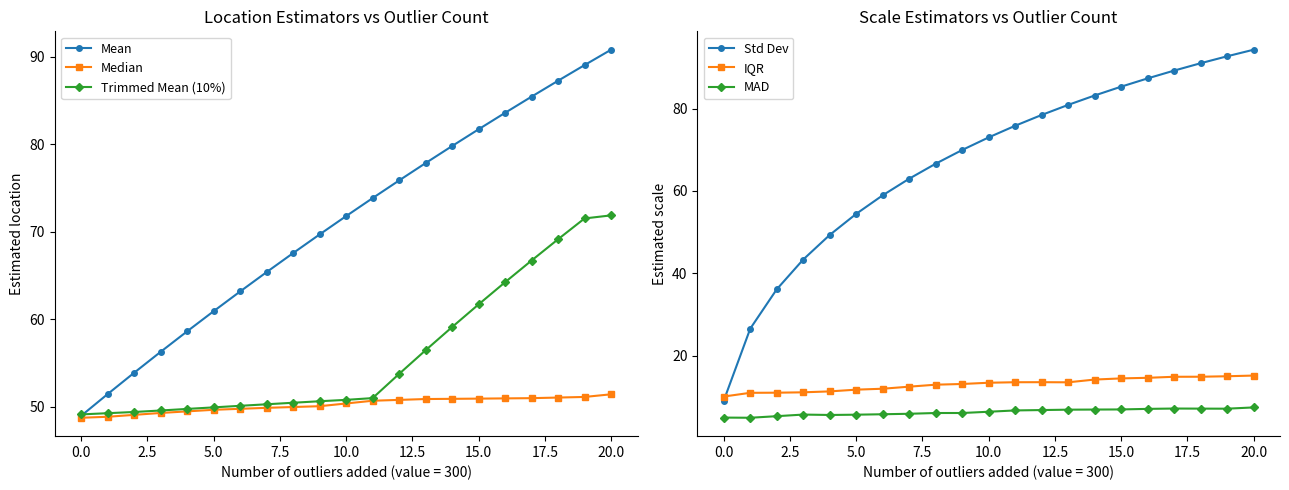

Recreate this plot in Python.
#!/usr/bin/env python3
# ======================================================================
# 07_robust_01_trimmed_weighted_mad.py
# ======================================================================
# Robust estimators of location and scale:
#   1. Trimmed mean (symmetric trim).
#   2. Weighted mean and weighted median.
#   3. Median Absolute Deviation (MAD).
#   4. Comparison with outlier-contaminated data.
#
# Source:  Adapted from *Practical Statistics for Data Scientists*
#          (Chapter 1 — Exploratory Data Analysis).
# ======================================================================

import matplotlib.pyplot as plt
import numpy as np

np.random.seed(42)


def trimmed_mean(data, proportion=0.1):
    """
    Symmetric trimmed mean — drop the lowest and highest *proportion*
    of observations, then compute the mean of the remainder.
    """
    x = np.sort(data)
    n = len(x)
    k = int(np.floor(n * proportion))
    if k == 0:
        return x.mean()
    return x[k:-k].mean()


def weighted_mean(data, weights):
    """Weighted arithmetic mean."""
    return np.sum(data * weights) / np.sum(weights)


def weighted_median(data, weights):
    """Weighted median (smallest value where cumulative weight >= 0.5)."""
    order = np.argsort(data)
    sorted_data = data[order]
    sorted_w = weights[order]
    cum_w = np.cumsum(sorted_w) / np.sum(sorted_w)
    idx = np.searchsorted(cum_w, 0.5)
    return sorted_data[idx]


def mad(data):
    """Median Absolute Deviation (MAD)."""
    med = np.median(data)
    return np.median(np.abs(data - med))


def main():
    print("Robust Estimators")
    print("=" * 55)

    # ── Clean data ──
    clean = np.random.normal(loc=50, scale=10, size=100)

    # ── Contaminated data: add 5 extreme outliers ──
    outliers = np.array([200, 250, 300, -100, -150])
    contaminated = np.concatenate([clean, outliers])

    # ── 1. Location estimators ──
    print("\n1. Location Estimators")
    print("-" * 40)
    for label, data in [("Clean", clean), ("Contaminated", contaminated)]:
        m = data.mean()
        med = np.median(data)
        tm10 = trimmed_mean(data, 0.10)
        tm20 = trimmed_mean(data, 0.20)
        print(f"\n   {label} data (n = {len(data)}):")
        print(f"     Mean            = {m:.2f}")
        print(f"     Median          = {med:.2f}")
        print(f"     Trimmed mean 10% = {tm10:.2f}")
        print(f"     Trimmed mean 20% = {tm20:.2f}")

    # ── 2. Weighted mean and median ──
    values = np.array([10, 20, 30, 40, 50])
    weights = np.array([1.0, 1.0, 3.0, 5.0, 2.0])
    wm = weighted_mean(values, weights)
    wmed = weighted_median(values, weights)
    print(f"\n2. Weighted Estimators")
    print(f"   Values  = {values}")
    print(f"   Weights = {weights}")
    print(f"   Weighted mean   = {wm:.2f}")
    print(f"   Weighted median = {wmed:.2f}")

    # ── 3. Scale estimators ──
    print(f"\n3. Scale Estimators")
    print("-" * 40)
    for label, data in [("Clean", clean), ("Contaminated", contaminated)]:
        s = data.std(ddof=1)
        iqr = np.percentile(data, 75) - np.percentile(data, 25)
        m = mad(data)
        print(f"\n   {label} data:")
        print(f"     Std dev (s) = {s:.2f}")
        print(f"     IQR         = {iqr:.2f}")
        print(f"     MAD         = {m:.2f}")

    # ── Plot: effect of outliers on estimators ──
    # Progressively add outliers and track estimator values
    n_out_range = range(0, 21)
    means, medians, trims = [], [], []
    stds, iqrs, mads_list = [], [], []

    for n_out in n_out_range:
        extra = np.full(n_out, 300.0)
        data = np.concatenate([clean, extra])
        means.append(data.mean())
        medians.append(np.median(data))
        trims.append(trimmed_mean(data, 0.10))
        stds.append(data.std(ddof=1))
        iqrs.append(np.percentile(data, 75) - np.percentile(data, 25))
        mads_list.append(mad(data))

    fig, (ax1, ax2) = plt.subplots(1, 2, figsize=(13, 5))

    ax1.plot(list(n_out_range), means, 'o-', label='Mean', markersize=4)
    ax1.plot(list(n_out_range), medians, 's-', label='Median', markersize=4)
    ax1.plot(list(n_out_range), trims, 'D-', label='Trimmed Mean (10%)', markersize=4)
    ax1.set_xlabel('Number of outliers added (value = 300)')
    ax1.set_ylabel('Estimated location')
    ax1.set_title('Location Estimators vs Outlier Count')
    ax1.legend(fontsize=9)
    ax1.spines['top'].set_visible(False)
    ax1.spines['right'].set_visible(False)

    ax2.plot(list(n_out_range), stds, 'o-', label='Std Dev', markersize=4)
    ax2.plot(list(n_out_range), iqrs, 's-', label='IQR', markersize=4)
    ax2.plot(list(n_out_range), mads_list, 'D-', label='MAD', markersize=4)
    ax2.set_xlabel('Number of outliers added (value = 300)')
    ax2.set_ylabel('Estimated scale')
    ax2.set_title('Scale Estimators vs Outlier Count')
    ax2.legend(fontsize=9)
    ax2.spines['top'].set_visible(False)
    ax2.spines['right'].set_visible(False)

    plt.tight_layout()
    plt.show()


if __name__ == "__main__":
    main()
